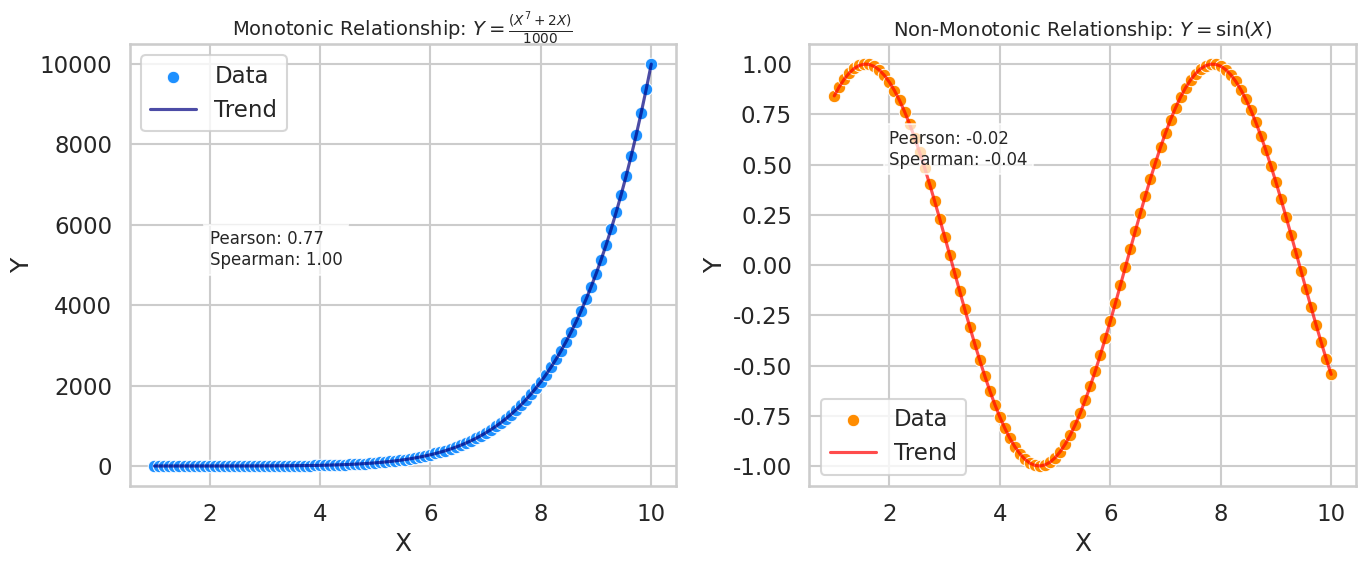

Python code for this plot:
import numpy as np
import matplotlib.pyplot as plt
import seaborn as sns
from scipy.stats import pearsonr, spearmanr

# Generate Data
X = np.linspace(1, 10, 100)
Y_monotonic = (X**7 + (2*X))/1000  # Monotonic but non-linear
Y_non_monotonic = np.sin(X)  # Non-monotonic

# Compute Correlations
pearson_mono, _ = pearsonr(X, Y_monotonic)
spearman_mono, _ = spearmanr(X, Y_monotonic)

pearson_nonmono, _ = pearsonr(X, Y_non_monotonic)
spearman_nonmono, _ = spearmanr(X, Y_non_monotonic)

# Plot
sns.set(style="whitegrid", context="talk")

fig, axes = plt.subplots(1, 2, figsize=(14, 6))

# Monotonic Plot
sns.scatterplot(x=X, y=Y_monotonic, ax=axes[0], color='dodgerblue', label="Data")
sns.lineplot(x=X, y=Y_monotonic, ax=axes[0], color='navy', alpha=0.7, label="Trend")
axes[0].set_title("Monotonic Relationship: $Y = \\frac{(X^7 + {2X})}{1000}$", fontsize=14)
axes[0].set_xlabel("X")
axes[0].set_ylabel("Y")
axes[0].text(2, Y_monotonic.max() * 0.5, f"Pearson: {pearson_mono:.2f}\nSpearman: {spearman_mono:.2f}", 
             fontsize=12, bbox=dict(facecolor='white', alpha=0.7))

# Non-Monotonic Plot
sns.scatterplot(x=X, y=Y_non_monotonic, ax=axes[1], color='darkorange', label="Data")
sns.lineplot(x=X, y=Y_non_monotonic, ax=axes[1], color='red', alpha=0.7, label="Trend")
axes[1].set_title("Non-Monotonic Relationship: $Y = \sin(X)$", fontsize=14)
axes[1].set_xlabel("X")
axes[1].set_ylabel("Y")
axes[1].text(2, 0.5, f"Pearson: {pearson_nonmono:.2f}\nSpearman: {spearman_nonmono:.2f}", 
             fontsize=12, bbox=dict(facecolor='white', alpha=0.7))

# Show the plot
plt.tight_layout()
plt.savefig("corr.pdf", dpi=600, bbox_inches='tight')

plt.show()
